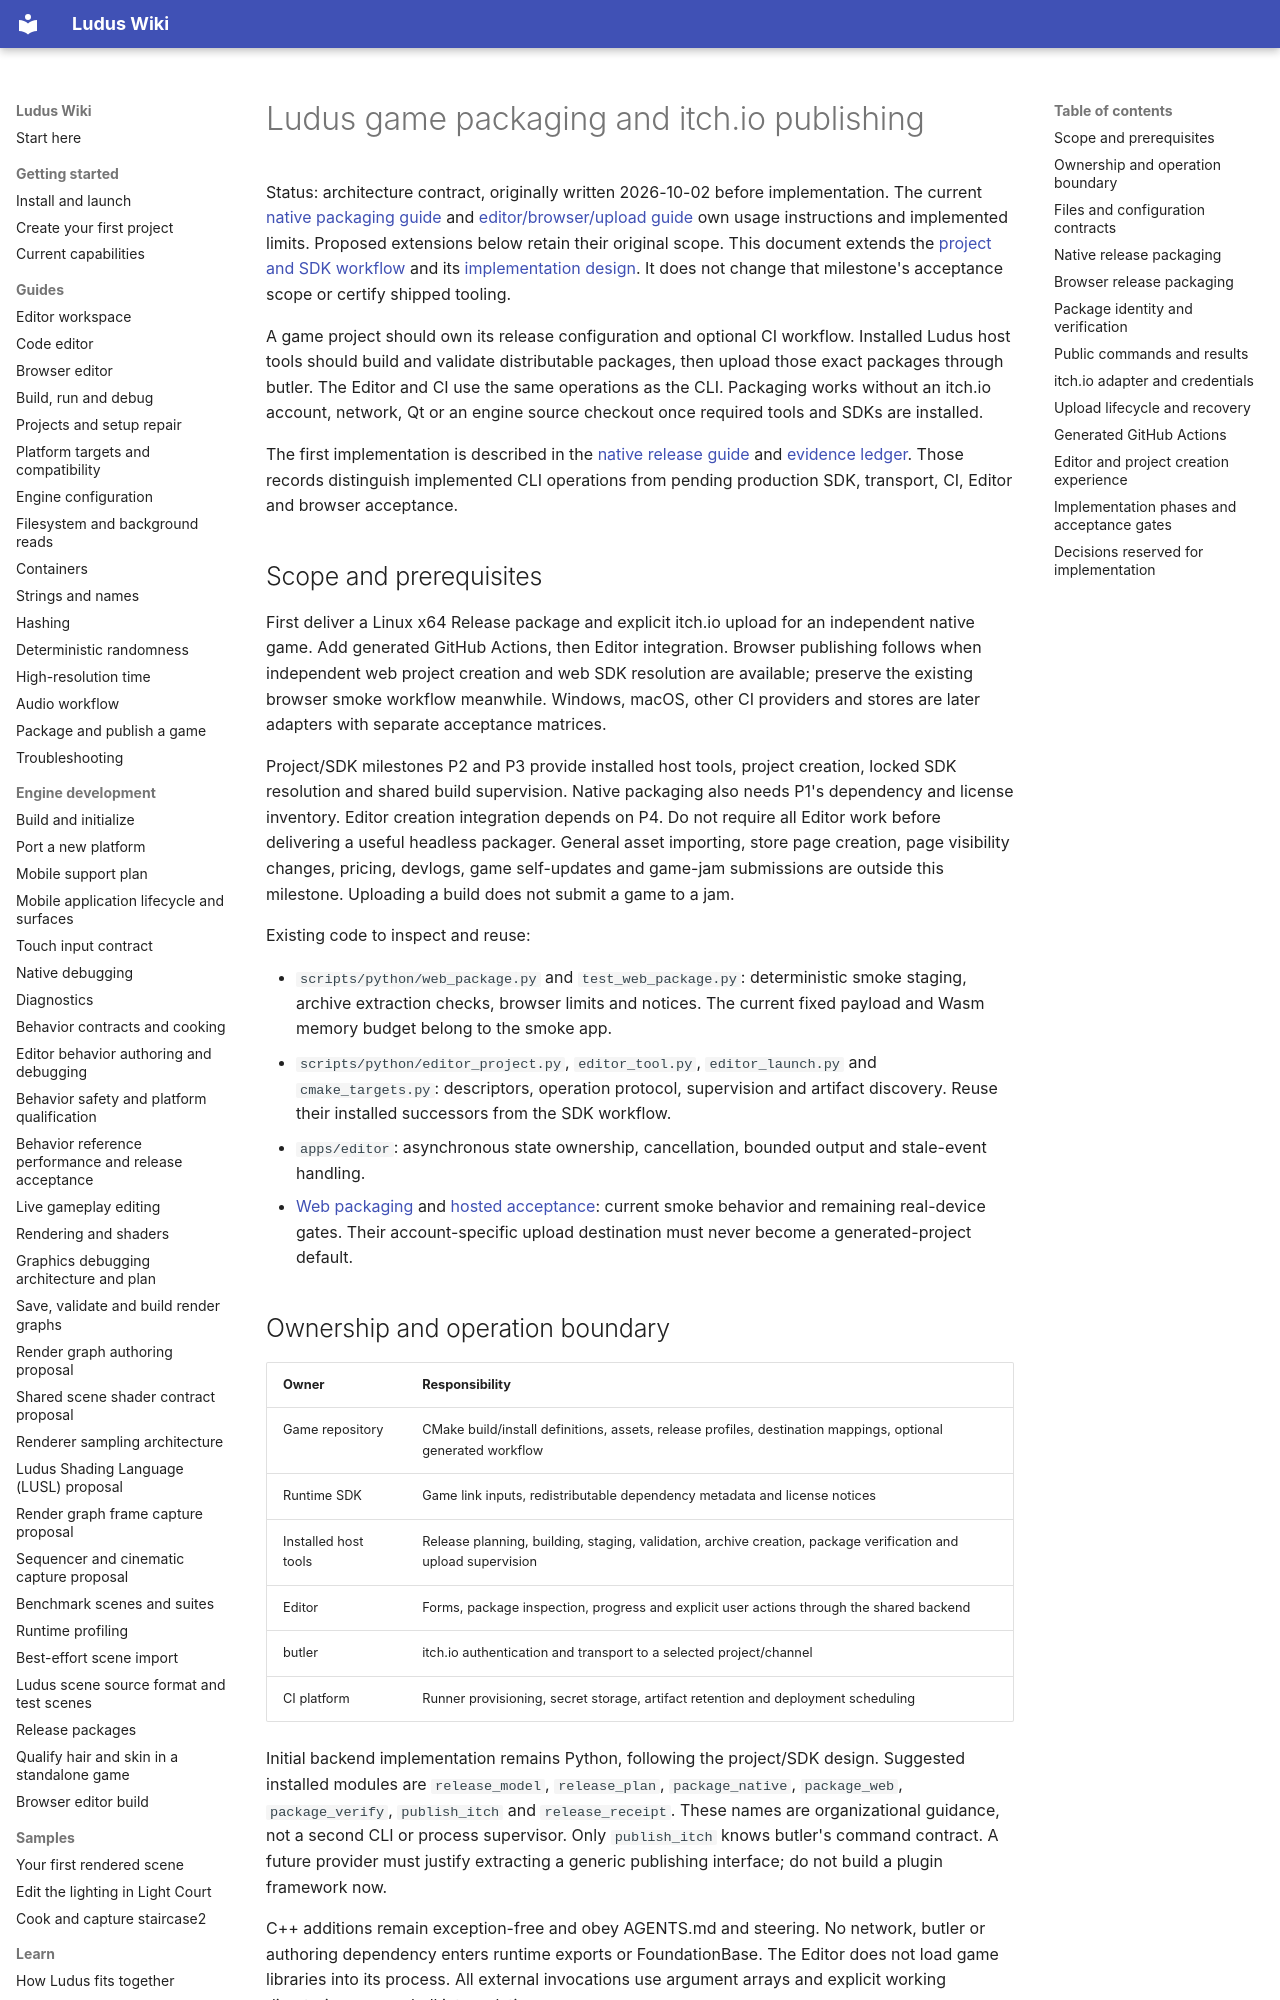

repository: The-Ludus-Project/Ludus · page: architecture/game-packaging-publishing/index.html · generator: mkdocs

# Ludus game packaging and itch.io publishing

Status: architecture contract, originally written 2026-10-02 before implementation.
The current [native packaging guide](../development/game-packaging-publishing.md)
and [editor/browser/upload guide](../development/editor-game-releases.md) own usage
instructions and implemented limits. Proposed extensions below retain their
original scope. This document extends the
[project and SDK workflow](project-sdk-workflow.md) and its
[implementation design](../../.kiro/specs/project-sdk-workflow/design.md).
It does not change that milestone's acceptance scope or certify shipped tooling.

A game project should own its release configuration and optional CI workflow.
Installed Ludus host tools should build and validate distributable packages, then
upload those exact packages through butler. The Editor and CI use the same
operations as the CLI. Packaging works without an itch.io account, network,
Qt or an engine source checkout once required tools and SDKs are installed.

The first implementation is described in the
[native release guide](../development/game-packaging-publishing.md) and
[evidence ledger](../development/game-packaging-publishing-evidence.md). Those
records distinguish implemented CLI operations from pending production SDK,
transport, CI, Editor and browser acceptance.

## Scope and prerequisites

First deliver a Linux x64 Release package and explicit itch.io upload for an
independent native game. Add generated GitHub Actions, then Editor integration.
Browser publishing follows when independent web project creation and web SDK
resolution are available; preserve the existing browser smoke workflow meanwhile.
Windows, macOS, other CI providers and stores are later adapters with separate
acceptance matrices.

Project/SDK milestones P2 and P3 provide installed host tools, project creation,
locked SDK resolution and shared build supervision. Native packaging also needs
P1's dependency and license inventory. Editor creation integration depends on P4.
Do not require all Editor work before delivering a useful headless packager.
General asset importing, store page creation, page visibility changes, pricing,
devlogs, game self-updates and game-jam submissions are outside this milestone.
Uploading a build does not submit a game to a jam.

Existing code to inspect and reuse:

- `scripts/python/web_package.py` and `test_web_package.py`: deterministic smoke
  staging, archive extraction checks, browser limits and notices. The current
  fixed payload and Wasm memory budget belong to the smoke app.
- `scripts/python/editor_project.py`, `editor_tool.py`, `editor_launch.py` and
  `cmake_targets.py`: descriptors, operation protocol, supervision and artifact
  discovery. Reuse their installed successors from the SDK workflow.
- `apps/editor`: asynchronous state ownership, cancellation, bounded output and
  stale-event handling.
- [Web packaging](../development/web-packaging.md) and
  [hosted acceptance](../development/webgpu-hosted-acceptance.md): current smoke
  behavior and remaining real-device gates. Their account-specific upload
  destination must never become a generated-project default.
